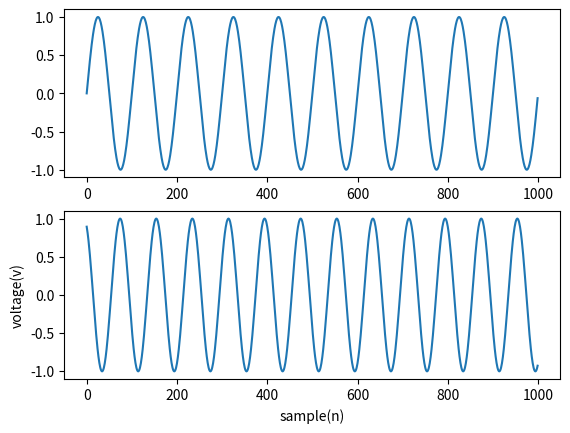

Reproduce this figure in Python.
import matplotlib.pyplot as plt
import numpy as np 
Fs =500
f=5
sample= 1000
x=np.arange(sample)
y= np.sin(2 * np.pi * f * x/ Fs)
plt.subplot(211)
plt.plot(x,y)

Fs1=400
f1=5
sample=1000
a=np.arange(sample)
b= np.sin(2 * np.pi * f * x/ Fs1+90)
plt.subplot(212)
plt.plot(a,b)

plt.xlabel('sample(n)')
plt.ylabel('voltage(v)')
plt.show()

